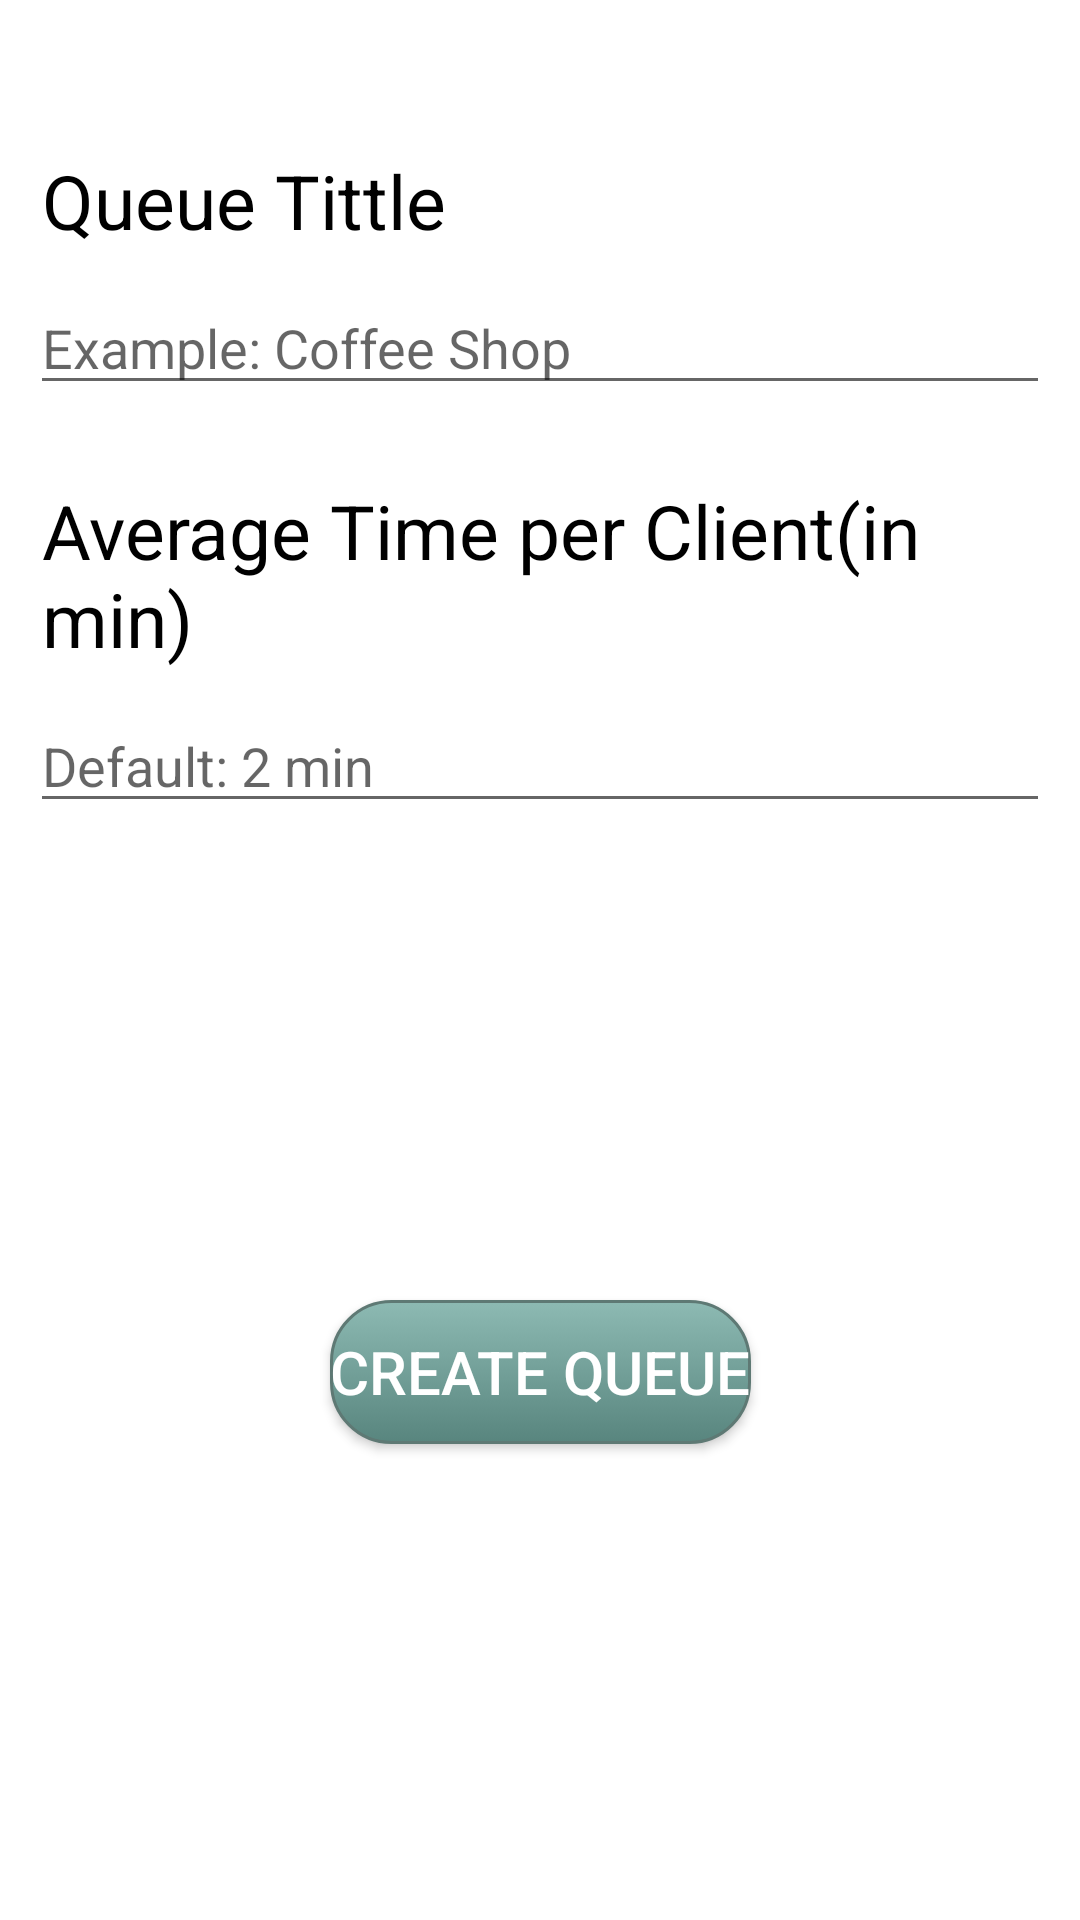

Reconstruct the res/layout file that produces this screen, plus the resources it refers to.
<!-- AndroidManifest.xml: application theme Theme.Queue -->
<!-- res/layout/fragment_tab_2.xml -->
<?xml version="1.0" encoding="utf-8"?>
<androidx.constraintlayout.widget.ConstraintLayout xmlns:android="http://schemas.android.com/apk/res/android"
    xmlns:tools="http://schemas.android.com/tools"
    android:layout_width="match_parent"
    android:layout_height="match_parent"
    xmlns:app="http://schemas.android.com/apk/res-auto"
    tools:context=".fragment.tab_2">

    <TextView
        android:id="@+id/textViewQueueTitile"
        android:layout_width="match_parent"
        android:layout_height="wrap_content"
        android:layout_marginBottom="10dp"
        android:layout_marginStart="14dp"
        android:layout_marginTop="50dp"
        android:text="Queue Tittle"
        android:textSize="25sp"
        android:textColor="@color/black"
        app:layout_constraintTop_toTopOf="parent" />

    <EditText
        android:id="@+id/queueTitile"
        android:layout_width="match_parent"
        android:layout_height="wrap_content"
        android:layout_margin="10dp"
        android:maxLines="1"
        android:inputType="text"
        android:hint="Example: Coffee Shop"
        app:layout_constraintTop_toBottomOf="@+id/textViewQueueTitile" />

    <TextView
        android:id="@+id/textViewAverageTime"
        android:layout_width="match_parent"
        android:layout_height="wrap_content"
        android:layout_marginBottom="10dp"
        android:layout_marginStart="14dp"
        android:layout_marginTop="25dp"
        android:text="Average Time per Client(in min)"
        android:textColor="@color/black"
        android:textSize="25sp"
        app:layout_constraintTop_toBottomOf="@+id/queueTitile"
        tools:layout_editor_absoluteX="10dp" />

    <EditText
        android:id="@+id/averageTime"
        android:layout_width="match_parent"
        android:layout_height="wrap_content"
        android:layout_margin="10dp"
        android:inputType="number"
        android:hint="Default: 2 min"
        app:layout_constraintTop_toBottomOf="@+id/textViewAverageTime"
        tools:layout_editor_absoluteX="10dp" />

    <Button
        android:id="@+id/createQueueButton"
        android:layout_width="wrap_content"
        android:layout_height="wrap_content"
        android:background="@drawable/my_button"
        android:textSize="20sp"
        android:text="Create Queue"
        android:textColor="@color/white"
        app:layout_constraintBottom_toBottomOf="parent"
        app:layout_constraintEnd_toEndOf="parent"
        app:layout_constraintStart_toStartOf="parent"
        app:layout_constraintTop_toBottomOf="@+id/averageTime" />
</androidx.constraintlayout.widget.ConstraintLayout>
<!-- resources referenced by this layout -->
<resources>
  <color name="black">#FF000000</color>
  <color name="white">#FFFFFFFF</color>
  <!-- drawable my_button (drawable) -->
  <?xml version="1.0" encoding="utf-8"?>
  <selector xmlns:android="http://schemas.android.com/apk/res/android" >
      <item android:state_pressed="true" >
          <shape android:shape="rectangle"  >
              <corners android:radius="20dip" />
              <stroke android:width="1dip" android:color="#5e7974" />
              <gradient android:angle="-90" android:startColor="#345953" android:endColor="#689a92"  />
          </shape>
      </item>
      <item android:state_focused="true">
          <shape android:shape="rectangle"  >
              <corners android:radius="20dip" />
              <stroke android:width="1dip" android:color="#5e7974" />
              <solid android:color="#58857e"/>
          </shape>
      </item>
      <item >
          <shape android:shape="rectangle"  >
              <corners android:radius="20dip" />
              <stroke android:width="1dip" android:color="#5e7974" />
              <gradient android:angle="-900" android:startColor="#8dbab3" android:endColor="#58857e" />
          </shape>
      </item>
  </selector>
  <style name="Theme.Queue" parent="Theme.MaterialComponents.Light.NoActionBar">
          
          <item name="colorPrimary">@color/green</item>
          <item name="colorPrimaryVariant">@color/dark_green</item>
          <item name="colorOnPrimary">@color/black</item>
          
          <item name="colorSecondary">@color/teal_200</item>
          <item name="colorSecondaryVariant">@color/teal_700</item>
          <item name="colorOnSecondary">@color/black</item>
          
          <item name="android:statusBarColor" tools:targetApi="l">?attr/colorPrimaryVariant</item>
          
          <item name="otpViewStyle">@style/OtpWidget.OtpView</item>
      </style>
  <color name="green">#128C7E</color>
  <color name="dark_green">#075E54</color>
  <color name="teal_200">#FF03DAC5</color>
  <color name="teal_700">#FF018786</color>
</resources>
